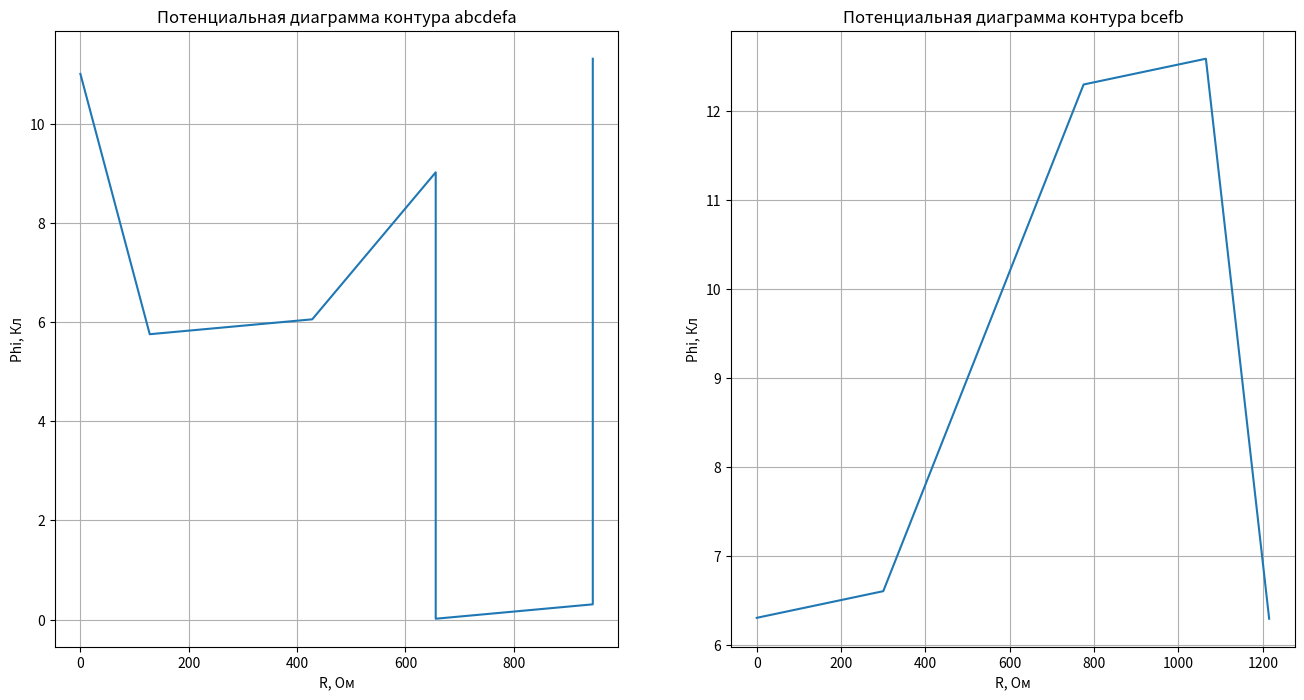

Source code (Python):
import matplotlib.pyplot as plt
from matplotlib import gridspec

Is_mA = [41, -13, -1, -1, 42, 12]
Rs = [128, 228, 290, 300, 150, 475]
E1 = 11
E2 = 9

# Контур abcdefa
phi_a = 11
phi_b = phi_a - Is_mA[0] * Rs[0] / 10**3
phi_c = phi_b - Is_mA[3] * Rs[3] / 10**3
phi_d = phi_c - Is_mA[1] * Rs[1] / 10**3
phi_e = phi_d - E2
phi_f = phi_e - Is_mA[2] * Rs[2] / 10**3
phi_a_calc = phi_f + E1

phi_abcdefa = [phi_a, phi_b, phi_c, phi_d, phi_e, phi_f, phi_a_calc]

print(f'Проверка для контура abcdefa => {phi_a} ~ {phi_a_calc}')

# Контур bcefb
phi_b = 6.3
phi_c = phi_b - Is_mA[3] * Rs[3] / 10**3
phi_e = phi_c + Is_mA[5] * Rs[5] / 10**3
phi_f = phi_e - Is_mA[2] * Rs[2] / 10**3
phi_b_calc = phi_f - Is_mA[4] * Rs[4] / 10**3

phi_bcefb = [phi_b, phi_c, phi_e, phi_f, phi_b_calc]

print(f'Проверка для контура bcefb => {phi_b} ~ {phi_b_calc}')

figure = plt.figure(figsize=(16, 8))
gs = gridspec.GridSpec(1, 2, figure=figure)

def add_plot(axes, title, phi_array, R_array):
    axes.plot(R_array, phi_array)
    axes.set_xlabel('R, Ом')
    axes.set_ylabel('Phi, Кл')
    axes.grid()
    axes.set_title(title)

# График для abcdefa
axes_abcdefa = plt.subplot(gs[0])

R_c = [0, Rs[0]]
R_c.append(R_c[1] + Rs[3])
R_c.append(R_c[2] + Rs[1])
R_c.append(R_c[3])
R_c.append(R_c[4] + Rs[2])
R_c.append(R_c[5])
print(f'Сопротивления в контуре abcdefa: {R_c}')
print(f'Потенциалы в контуре abcdefa (значения соответствуют точке): {phi_abcdefa}')

add_plot(axes_abcdefa, 'Потенциальная диаграмма контура abcdefa', phi_abcdefa, R_c)

# График для bcefb
axes_bcefb = plt.subplot(gs[1])

R_c = [0, Rs[3]]
R_c.append(R_c[1] + Rs[5])
R_c.append(R_c[2] + Rs[2])
R_c.append(R_c[3] + Rs[4])
print(f'Сопротивления в контуре bcefb: {R_c}')
print(f'Потенциалы в контуре bcefb (значения соответствуют точке): {phi_bcefb}')

add_plot(axes_bcefb, 'Потенциальная диаграмма контура bcefb', phi_bcefb, R_c)

plt.show()
